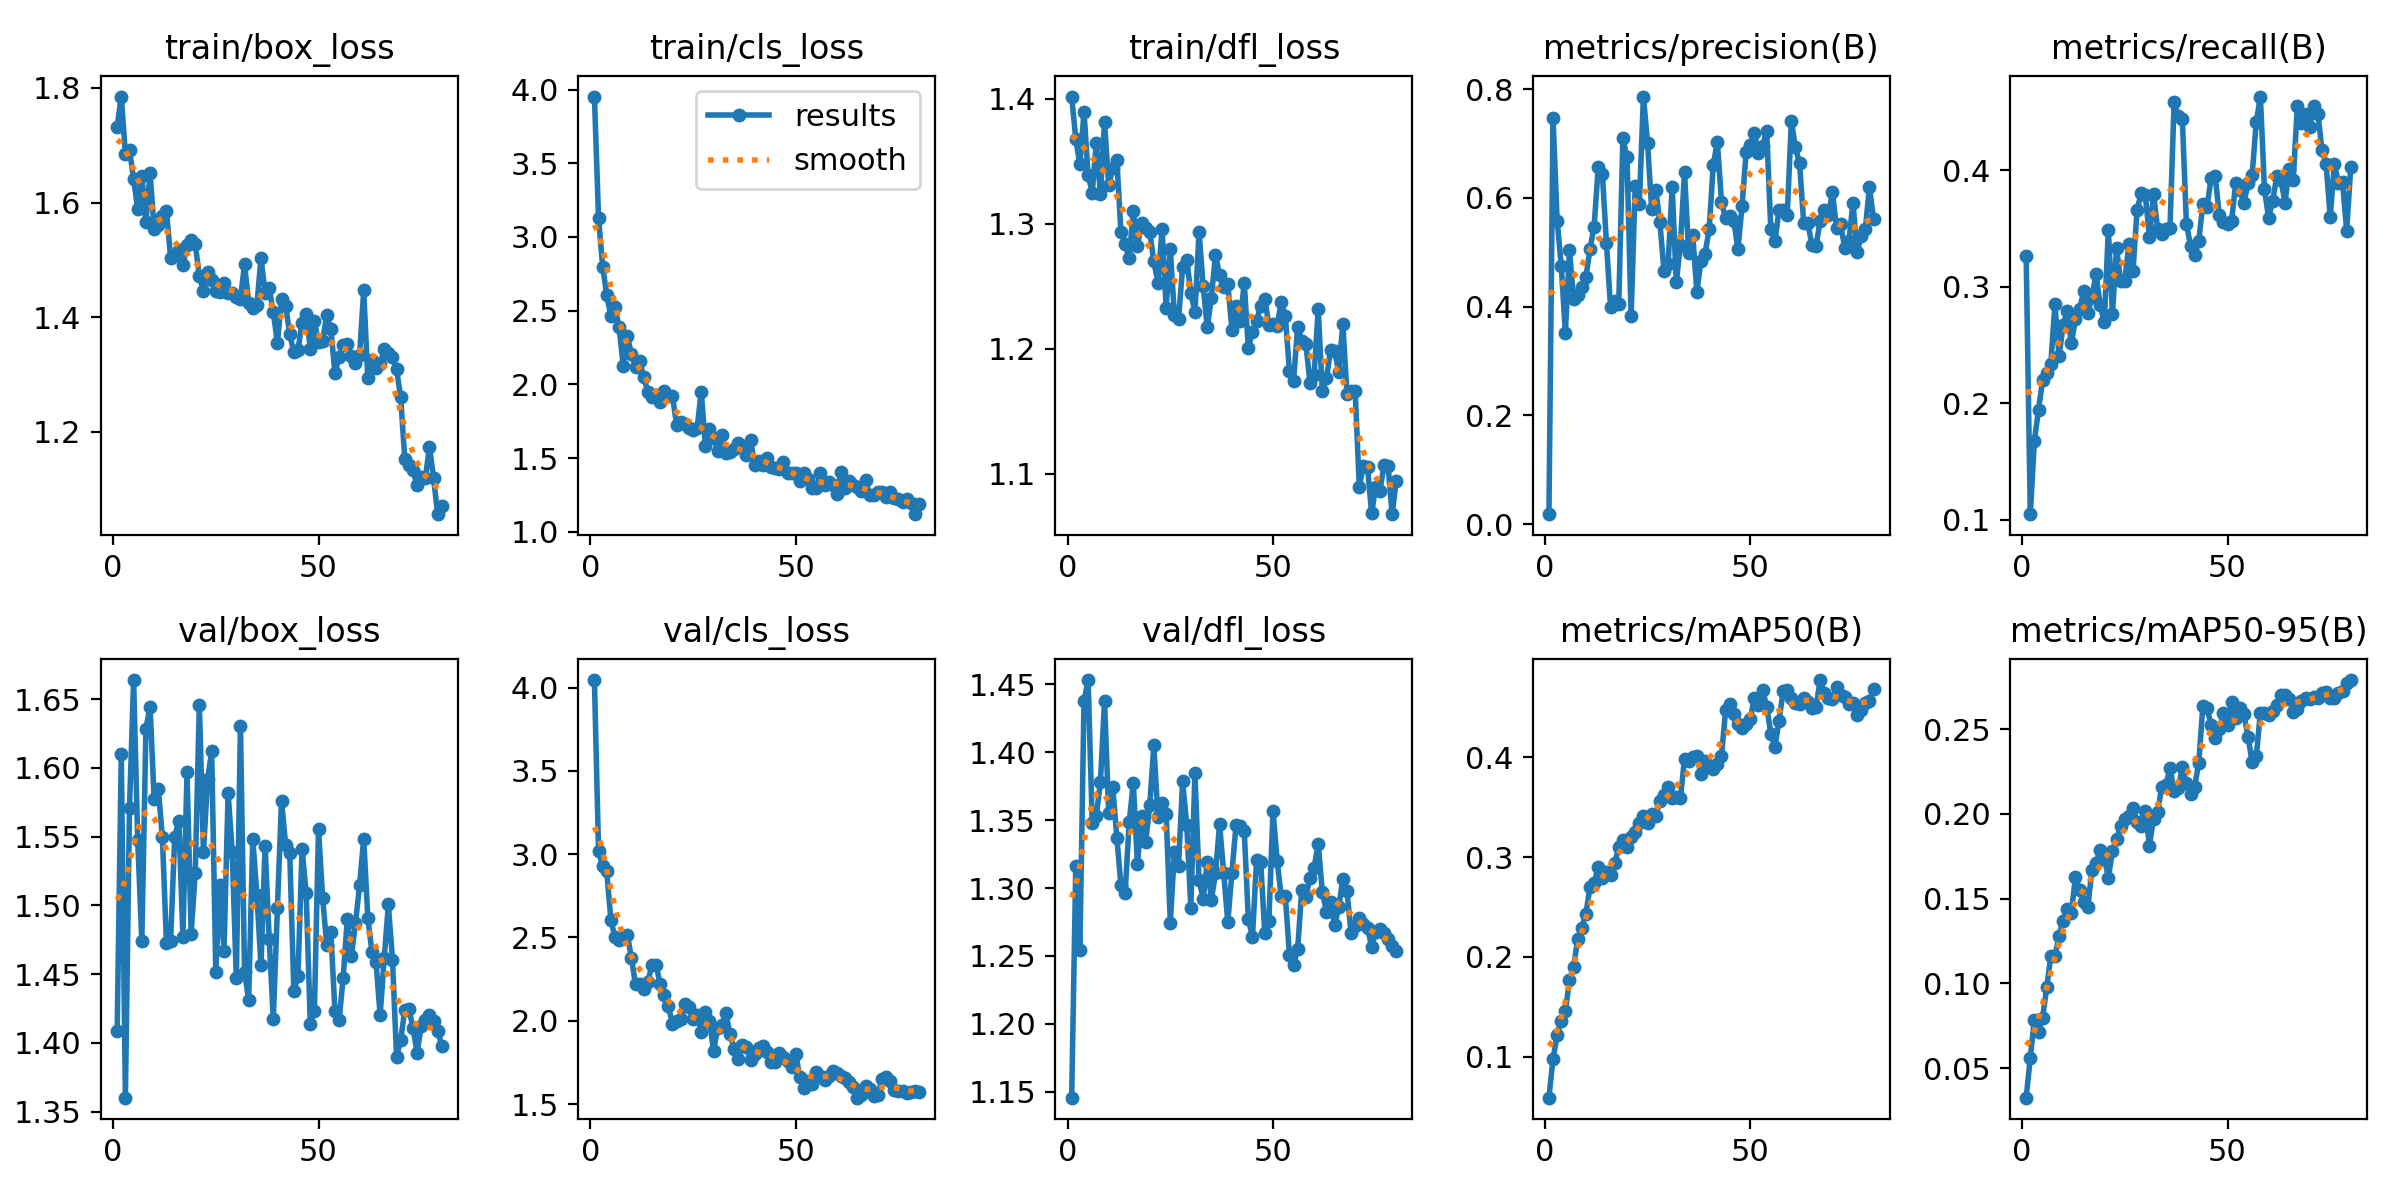

Data behind this chart, as committed beside it:
epoch, time, train/box_loss, train/cls_loss, train/dfl_loss, metrics/precision(B), metrics/recall(B), metrics/mAP50(B), metrics/mAP50-95(B), val/box_loss, val/cls_loss, val/dfl_loss, lr/pg0, lr/pg1, lr/pg2
1, 363.3, 1.733, 3.952, 1.402, 0.0182, 0.3266, 0.05921, 0.03263, 1.409, 4.045, 1.146, 0.0002329, 0.0002329, 0.0002329
2, 772.9, 1.785, 3.131, 1.368, 0.7467, 0.105, 0.09813, 0.05616, 1.61, 3.021, 1.316, 0.0004651, 0.0004651, 0.0004651
3, 1111, 1.685, 2.799, 1.348, 0.5581, 0.1679, 0.1217, 0.07872, 1.36, 2.926, 1.254, 0.0006914, 0.0006914, 0.0006914
4, 1220, 1.692, 2.607, 1.389, 0.4753, 0.1947, 0.1361, 0.07147, 1.571, 2.897, 1.438, 0.0006875, 0.0006875, 0.0006875
5, 1333, 1.64, 2.462, 1.339, 0.3518, 0.2202, 0.1454, 0.07982, 1.664, 2.606, 1.453, 0.0006787, 0.0006787, 0.0006787
6, 1527, 1.589, 2.524, 1.325, 0.5037, 0.2258, 0.1766, 0.09774, 1.547, 2.5, 1.348, 0.0006698, 0.0006698, 0.0006698
7, 1643, 1.647, 2.391, 1.365, 0.4148, 0.2339, 0.1903, 0.1163, 1.474, 2.482, 1.353, 0.000661, 0.000661, 0.000661
8, 1758, 1.567, 2.127, 1.324, 0.4219, 0.2852, 0.2177, 0.1161, 1.629, 2.503, 1.378, 0.0006521, 0.0006521, 0.0006521
9, 1871, 1.652, 2.329, 1.382, 0.4365, 0.2408, 0.2293, 0.1282, 1.645, 2.515, 1.438, 0.0006433, 0.0006433, 0.0006433
10, 1980, 1.554, 2.206, 1.331, 0.4541, 0.267, 0.2433, 0.137, 1.577, 2.38, 1.355, 0.0006345, 0.0006345, 0.0006345
11, 2078, 1.561, 2.118, 1.344, 0.5066, 0.279, 0.2699, 0.1439, 1.585, 2.218, 1.374, 0.0006256, 0.0006256, 0.0006256
12, 2185, 1.577, 2.158, 1.351, 0.5474, 0.2516, 0.2736, 0.1418, 1.55, 2.222, 1.337, 0.0006168, 0.0006168, 0.0006168
13, 2297, 1.585, 2.05, 1.293, 0.6566, 0.2721, 0.2904, 0.1631, 1.472, 2.193, 1.302, 0.000608, 0.000608, 0.000608
14, 2386, 1.504, 1.95, 1.284, 0.6447, 0.2807, 0.2793, 0.155, 1.474, 2.234, 1.296, 0.0005991, 0.0005991, 0.0005991
15, 2475, 1.508, 1.917, 1.273, 0.5167, 0.2963, 0.2851, 0.1481, 1.55, 2.336, 1.349, 0.0005903, 0.0005903, 0.0005903
16, 2563, 1.517, 1.926, 1.31, 0.3985, 0.2772, 0.2818, 0.1453, 1.562, 2.335, 1.377, 0.0005815, 0.0005815, 0.0005815
17, 2652, 1.491, 1.88, 1.282, 0.41, 0.2917, 0.2937, 0.1667, 1.477, 2.218, 1.317, 0.0005726, 0.0005726, 0.0005726
18, 2740, 1.526, 1.957, 1.3, 0.4056, 0.3107, 0.3103, 0.171, 1.597, 2.154, 1.353, 0.0005638, 0.0005638, 0.0005638
19, 2829, 1.535, 1.92, 1.297, 0.7099, 0.2848, 0.3173, 0.1789, 1.479, 2.086, 1.334, 0.000555, 0.000555, 0.000555
20, 2925, 1.528, 1.92, 1.293, 0.6748, 0.2695, 0.3105, 0.1744, 1.524, 1.983, 1.361, 0.0005461, 0.0005461, 0.0005461
21, 3016, 1.471, 1.726, 1.27, 0.3821, 0.3487, 0.32, 0.1624, 1.646, 1.997, 1.405, 0.0005373, 0.0005373, 0.0005373
22, 3103, 1.446, 1.745, 1.253, 0.6219, 0.2765, 0.3252, 0.178, 1.539, 2.01, 1.352, 0.0005284, 0.0005284, 0.0005284
23, 3191, 1.478, 1.733, 1.296, 0.5883, 0.3334, 0.3342, 0.1852, 1.592, 2.103, 1.362, 0.0005196, 0.0005196, 0.0005196
24, 3279, 1.465, 1.706, 1.233, 0.7865, 0.3046, 0.3414, 0.1929, 1.612, 2.085, 1.354, 0.0005108, 0.0005108, 0.0005108
25, 3367, 1.447, 1.69, 1.28, 0.7016, 0.3053, 0.3345, 0.1972, 1.452, 2.009, 1.275, 0.0005019, 0.0005019, 0.0005019
26, 3456, 1.444, 1.704, 1.227, 0.5805, 0.3367, 0.3433, 0.1989, 1.515, 2.032, 1.327, 0.0004931, 0.0004931, 0.0004931
27, 3545, 1.459, 1.952, 1.223, 0.6147, 0.3137, 0.3416, 0.2034, 1.467, 1.931, 1.316, 0.0004843, 0.0004843, 0.0004843
28, 3635, 1.441, 1.584, 1.265, 0.556, 0.3661, 0.356, 0.1954, 1.582, 2.051, 1.379, 0.0004754, 0.0004754, 0.0004754
29, 3723, 1.442, 1.7, 1.271, 0.4657, 0.3804, 0.3617, 0.1927, 1.539, 1.997, 1.347, 0.0004666, 0.0004666, 0.0004666
30, 3812, 1.436, 1.636, 1.245, 0.479, 0.3788, 0.37, 0.2016, 1.447, 1.821, 1.286, 0.0004578, 0.0004578, 0.0004578
31, 3900, 1.432, 1.551, 1.229, 0.6207, 0.3425, 0.3593, 0.1814, 1.631, 1.957, 1.385, 0.0004489, 0.0004489, 0.0004489
32, 3990, 1.492, 1.657, 1.294, 0.4447, 0.3794, 0.3601, 0.1973, 1.451, 1.975, 1.306, 0.0004401, 0.0004401, 0.0004401
33, 4079, 1.425, 1.532, 1.25, 0.5142, 0.3494, 0.3594, 0.2013, 1.431, 2.045, 1.292, 0.0004313, 0.0004313, 0.0004313
34, 4167, 1.416, 1.545, 1.217, 0.6479, 0.3454, 0.398, 0.2162, 1.548, 1.919, 1.319, 0.0004224, 0.0004224, 0.0004224
35, 4255, 1.421, 1.561, 1.241, 0.4978, 0.3498, 0.3959, 0.2172, 1.508, 1.833, 1.291, 0.0004136, 0.0004136, 0.0004136
36, 4344, 1.504, 1.605, 1.275, 0.5313, 0.3503, 0.4001, 0.2271, 1.456, 1.768, 1.311, 0.0004047, 0.0004047, 0.0004047
37, 4432, 1.443, 1.584, 1.259, 0.4268, 0.4583, 0.4007, 0.2138, 1.543, 1.852, 1.347, 0.0003959, 0.0003959, 0.0003959
38, 4520, 1.451, 1.523, 1.25, 0.4843, 0.4467, 0.3829, 0.2151, 1.475, 1.845, 1.311, 0.0003871, 0.0003871, 0.0003871
39, 4611, 1.409, 1.624, 1.252, 0.4975, 0.4443, 0.3958, 0.2275, 1.417, 1.762, 1.275, 0.0003782, 0.0003782, 0.0003782
40, 4700, 1.355, 1.455, 1.215, 0.5426, 0.3539, 0.3907, 0.2182, 1.498, 1.801, 1.311, 0.0003694, 0.0003694, 0.0003694
41, 4788, 1.431, 1.481, 1.234, 0.6615, 0.3354, 0.3883, 0.2116, 1.576, 1.834, 1.346, 0.0003606, 0.0003606, 0.0003606
42, 4881, 1.42, 1.451, 1.222, 0.703, 0.3273, 0.3931, 0.2161, 1.544, 1.849, 1.345, 0.0003517, 0.0003517, 0.0003517
43, 5005, 1.37, 1.5, 1.252, 0.5927, 0.339, 0.401, 0.2301, 1.538, 1.815, 1.342, 0.0003429, 0.0003429, 0.0003429
44, 5379, 1.339, 1.438, 1.201, 0.5622, 0.3711, 0.4469, 0.2636, 1.438, 1.753, 1.277, 0.0003341, 0.0003341, 0.0003341
45, 5693, 1.343, 1.43, 1.213, 0.5663, 0.3682, 0.4534, 0.2628, 1.449, 1.752, 1.264, 0.0003252, 0.0003252, 0.0003252
46, 5848, 1.391, 1.429, 1.222, 0.5576, 0.3931, 0.443, 0.2525, 1.541, 1.804, 1.321, 0.0003164, 0.0003164, 0.0003164
47, 6215, 1.405, 1.475, 1.234, 0.5055, 0.3952, 0.4336, 0.2448, 1.509, 1.78, 1.319, 0.0003076, 0.0003076, 0.0003076
48, 6399, 1.346, 1.4, 1.24, 0.5847, 0.3615, 0.4293, 0.2502, 1.414, 1.757, 1.267, 0.0002987, 0.0002987, 0.0002987
49, 6535, 1.393, 1.399, 1.219, 0.6843, 0.3555, 0.4328, 0.2598, 1.423, 1.723, 1.276, 0.0002899, 0.0002899, 0.0002899
50, 6789, 1.356, 1.398, 1.22, 0.6971, 0.3539, 0.4379, 0.2527, 1.556, 1.8, 1.357, 0.000281, 0.000281, 0.000281
51, 7169, 1.359, 1.343, 1.218, 0.7201, 0.3566, 0.4595, 0.2659, 1.506, 1.66, 1.32, 0.0002722, 0.0002722, 0.0002722
52, 7594, 1.403, 1.403, 1.238, 0.6818, 0.3888, 0.4517, 0.2568, 1.471, 1.597, 1.294, 0.0002634, 0.0002634, 0.0002634
53, 8011, 1.38, 1.359, 1.226, 0.6963, 0.383, 0.4674, 0.2625, 1.481, 1.636, 1.294, 0.0002545, 0.0002545, 0.0002545
54, 8350, 1.303, 1.298, 1.182, 0.7228, 0.372, 0.4506, 0.2588, 1.423, 1.619, 1.251, 0.0002457, 0.0002457, 0.0002457
55, 8778, 1.33, 1.3, 1.174, 0.5435, 0.3887, 0.4236, 0.2455, 1.416, 1.695, 1.243, 0.0002369, 0.0002369, 0.0002369
56, 9019, 1.352, 1.399, 1.218, 0.5203, 0.396, 0.41, 0.2304, 1.447, 1.669, 1.255, 0.000228, 0.000228, 0.000228
57, 9337, 1.353, 1.319, 1.207, 0.5778, 0.4414, 0.4365, 0.2339, 1.49, 1.647, 1.299, 0.0002192, 0.0002192, 0.0002192
58, 9478, 1.332, 1.34, 1.204, 0.5781, 0.4632, 0.4658, 0.2597, 1.463, 1.67, 1.293, 0.0002104, 0.0002104, 0.0002104
59, 9619, 1.321, 1.321, 1.173, 0.5681, 0.3836, 0.4672, 0.2597, 1.487, 1.7, 1.307, 0.0002015, 0.0002015, 0.0002015
60, 9794, 1.334, 1.257, 1.179, 0.7413, 0.359, 0.4588, 0.2584, 1.515, 1.686, 1.315, 0.0001927, 0.0001927, 0.0001927
... 20 more rows
